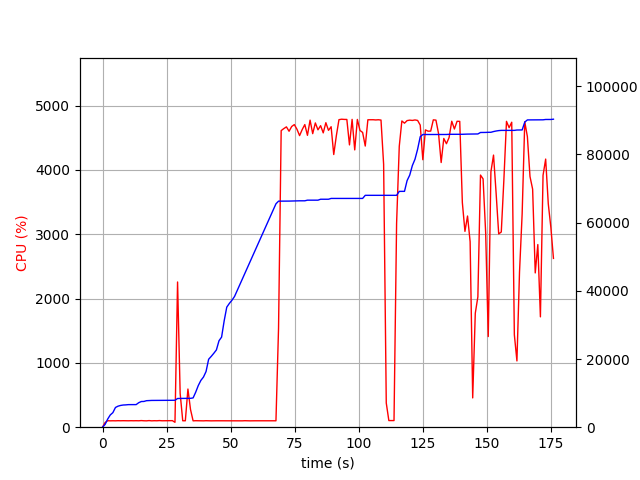

The table this chart was drawn from, first rows:
elapsed_time, nproc, cpu, mem_real, mem_virtual
3.504753112792969e-05, 1, 0.0, 7.762, 3186
1.007, 1, 73.4, 828.9, 1733
2.016, 1, 101.1, 2397, 4997
3.026, 1, 99.1, 3601, 6597
4.034, 1, 100.1, 4271, 6895
5.043, 1, 99.2, 5783, 8687
6.052, 1, 101.1, 6169, 8699
7.061, 1, 100.1, 6383, 8699
8.07, 1, 101.1, 6505, 8827
9.081, 1, 99.8, 6545, 8827
10.09, 1, 99.8, 6619, 8827
11.1, 1, 101.0, 6623, 8827
12.11, 1, 100.0, 6623, 8827
13.12, 1, 100.9, 6627, 8827
14.14, 1, 99.9, 7191, 10875
15.15, 1, 102.9, 7529, 10875
16.16, 1, 99.9, 7553, 10875
17.17, 1, 98.9, 7775, 10875
18.18, 1, 102.8, 7819, 10875
19.19, 1, 98.9, 7851, 10875
20.2, 1, 100.9, 7853, 10875
21.21, 1, 99.9, 7853, 10875
22.22, 1, 102.9, 7863, 10875
23.23, 1, 99.9, 7863, 10875
24.24, 1, 100.0, 7863, 10875
25.25, 1, 99.9, 7865, 10875
26.27, 1, 101.0, 7865, 10875
27.28, 1, 101.9, 7865, 10875
28.29, 2, 76.2, 7896, 11078
29.3, 1, 2258, 8414, 14918
30.31, 1, 525.8, 8438, 14937
31.32, 1, 99.9, 8444, 14937
32.33, 1, 99.9, 8444, 14937
33.34, 1, 593.5, 8462, 14937
34.35, 1, 275.7, 8466, 14937
35.37, 1, 98.9, 8586, 14937
36.38, 1, 100.9, 10262, 17689
37.39, 1, 99.8, 12214, 22809
38.4, 1, 99.8, 13722, 23033
39.41, 1, 98.8, 14702, 23049
40.42, 1, 100.9, 16328, 33545
41.43, 1, 99.8, 19928, 33545
42.45, 1, 98.8, 20772, 33885
43.46, 1, 99.8, 21686, 33885
44.47, 1, 99.9, 22670, 33885
45.48, 1, 99.8, 25356, 46557
46.49, 1, 99.8, 26424, 46581
47.5, 1, 100.0, 31200, 67061
48.51, 1, 100.0, 35212, 67061
49.52, 1, 98.9, 36304, 67061
50.53, 1, 100.9, 37232, 67509
51.54, 1, 99.0, 38336, 96209
52.56, 1, 99.9, 40038, 96721
53.57, 1, 99.8, 41728, 96721
54.58, 1, 98.9, 43430, 97393
55.59, 1, 100.9, 45128, 97393
56.6, 1, 99.9, 46832, 98161
57.61, 1, 98.8, 48522, 98201
58.62, 1, 99.9, 50224, 98201
59.63, 1, 99.8, 51924, 99097
... 114 more rows
